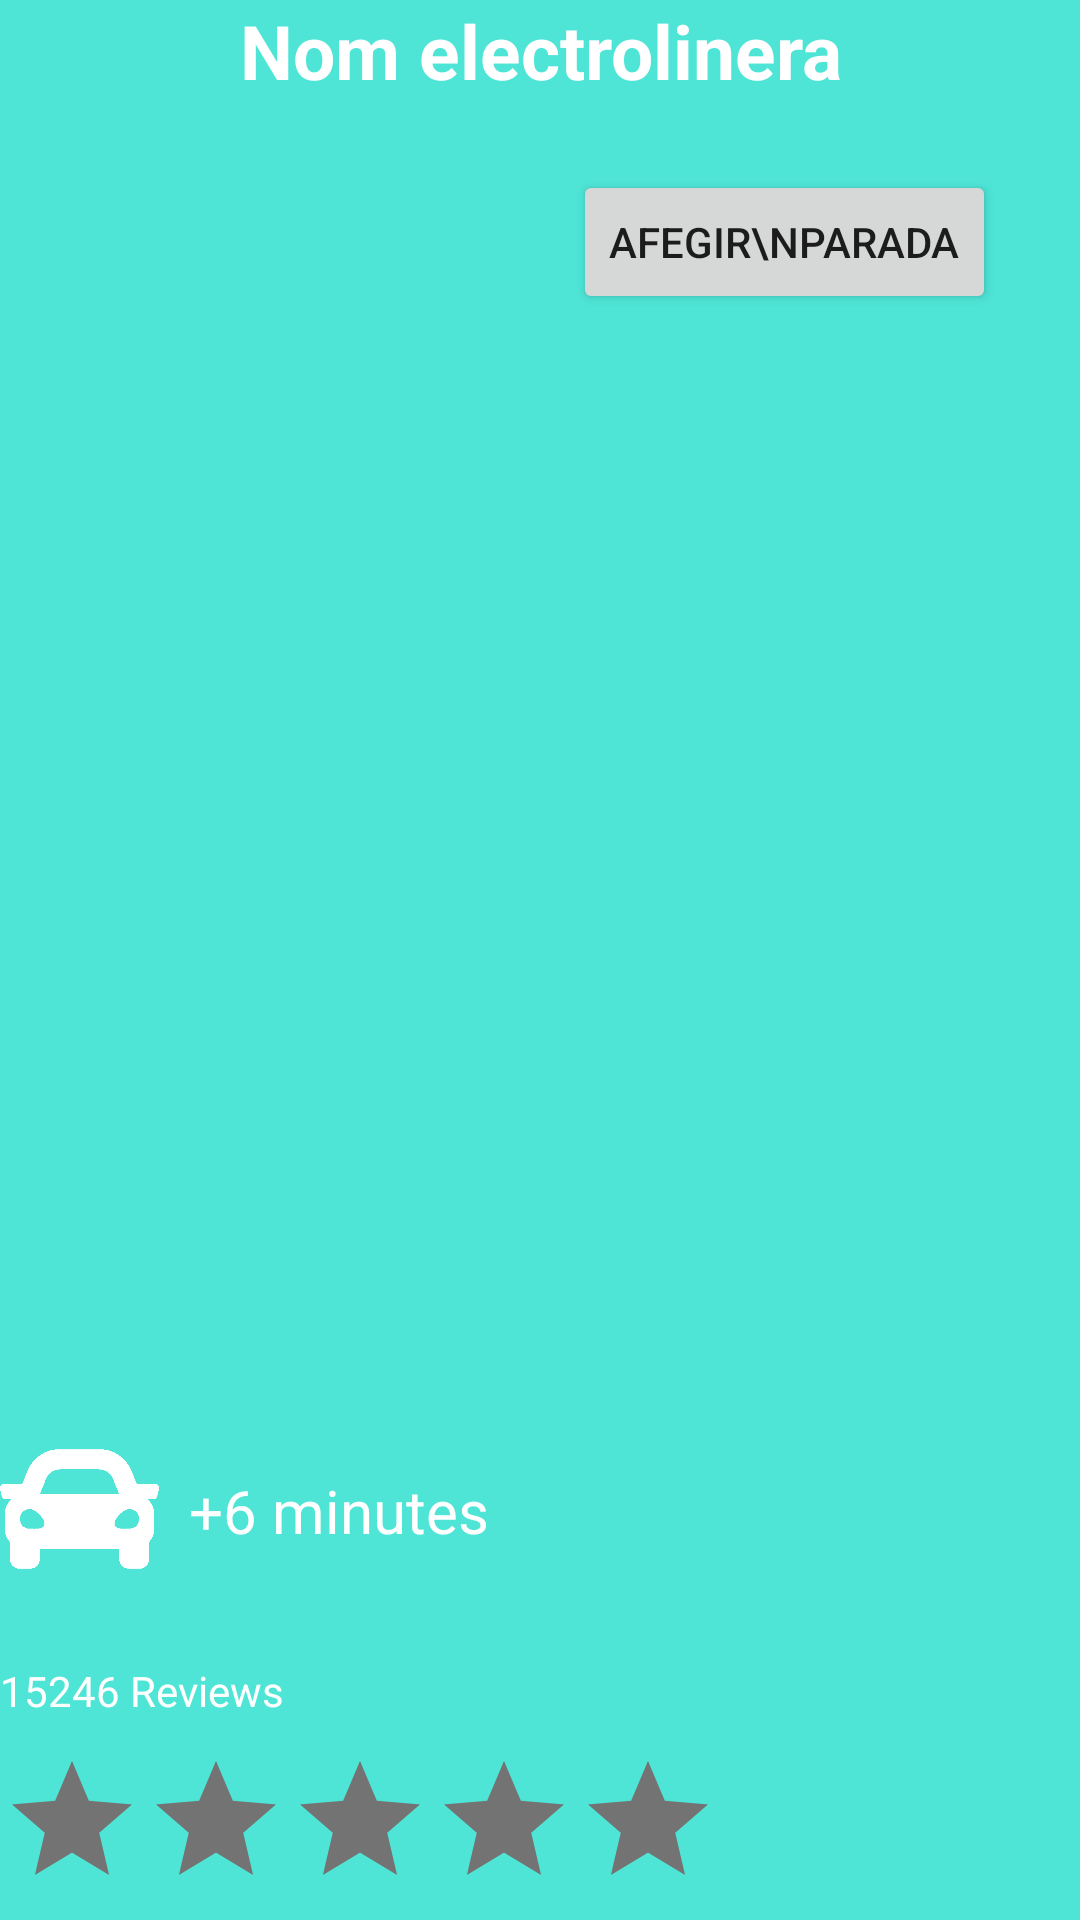

Write the Android layout XML for this screen, with the resource values it uses.
<!-- AndroidManifest.xml: application theme Theme.2223DAMP3Grup01 -->
<!-- res/layout/rv_parades_item_elec.xml -->
<?xml version="1.0" encoding="utf-8"?>
<RelativeLayout xmlns:android="http://schemas.android.com/apk/res/android"
    android:layout_width="match_parent"
    android:layout_height="215sp"
    android:background="@color/secondary"
    android:layout_margin="10sp"
    >

    <TextView
        android:id="@+id/nomElectrolinera"
        android:layout_width="match_parent"
        android:layout_height="wrap_content"
        android:text="Nom electrolinera"
        android:textColor="@color/white"
        android:textAlignment="center"
        android:textSize="25sp"
        android:textStyle="bold"
        />


    <Button
        android:id="@+id/addButtonelec"
        android:layout_width="wrap_content"
        android:layout_height="wrap_content"
        android:layout_below="@+id/nomElectrolinera"
        android:layout_alignParentEnd="true"
        android:layout_marginTop="23dp"
        android:layout_marginEnd="28dp"
        android:layout_marginRight="10sp"
        android:text="Afegir\nparada"
        android:textAlignment="center" />

    <TextView
        android:id="@+id/reviewsETelec"
        android:layout_width="wrap_content"
        android:layout_height="wrap_content"
        android:textColor="@color/white"
        android:layout_above="@+id/ratingBarELEC"
        android:layout_marginTop="10sp"
        android:text="15246 Reviews"
        />

    <RatingBar
        android:layout_marginTop="10sp"
        android:id="@+id/ratingBarELEC"
        android:layout_width="wrap_content"
        android:layout_height="wrap_content"
        android:isIndicator="true"
        android:numStars="5"
        android:layout_alignParentBottom="true"
        android:progressBackgroundTint="@color/grey"
        android:progressTint="@color/white" />

    <ImageView
        android:id="@+id/carPhotoelec"
        android:layout_width="70sp"
        android:layout_height="70sp"
        android:layout_alignParentEnd="true"
        android:layout_alignParentBottom="true"
        android:layout_marginEnd="307dp"
        android:layout_marginRight="30sp"
        android:layout_marginBottom="102dp"
        android:src="@drawable/car_icon_white" />

    <TextView
        android:id="@+id/minutsCotxeelec"
        android:layout_width="wrap_content"
        android:layout_height="wrap_content"
        android:layout_alignParentEnd="true"
        android:layout_alignParentBottom="true"
        android:layout_marginEnd="197dp"
        android:layout_marginRight="15sp"
        android:layout_marginBottom="123dp"
        android:text="+6 minutes"
        android:textColor="@color/white"
        android:textSize="20sp" />


</RelativeLayout>
<!-- resources referenced by this layout -->
<resources>
  <color name="grey">#737373</color>
  <color name="secondary">#B303DAC5</color>
  <color name="white">#FFFFFFFF</color>
  <!-- drawable car_icon_white: png bitmap (drawable-v24, 3742 bytes) -->
  <style name="Theme.2223DAMP3Grup01" parent="Theme.MaterialComponents.DayNight.NoActionBar">
          
          <item name="colorPrimary">@color/purple_500</item>
          <item name="colorPrimaryVariant">@color/purple_700</item>
          <item name="colorOnPrimary">@color/white</item>
          
          <item name="colorSecondary">@color/secondary</item>
          <item name="colorSecondaryVariant">@color/teal_700</item>
          <item name="colorOnSecondary">@color/black</item>
          
          <item name="android:statusBarColor">?attr/colorPrimaryVariant</item>
          
      </style>
  <color name="purple_500">#FF6200EE</color>
  <color name="purple_700">#FF3700B3</color>
  <color name="teal_700">#FF018786</color>
  <color name="black">#FF000000</color>
</resources>
